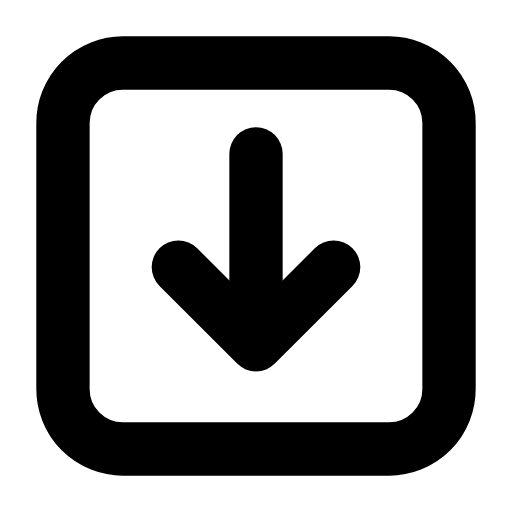
t = 0.00 s
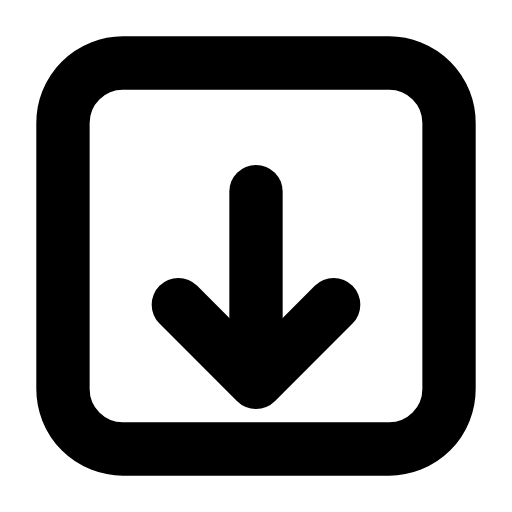
t = 0.21 s
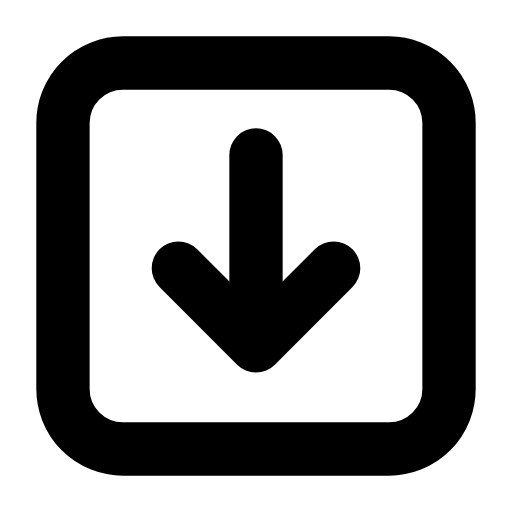
t = 0.46 s
t = 0.68 s: frame unchanged from t = 0.00 s, image omitted
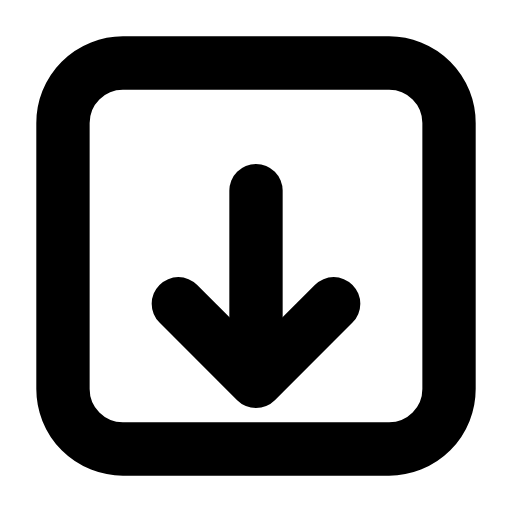
t = 0.96 s
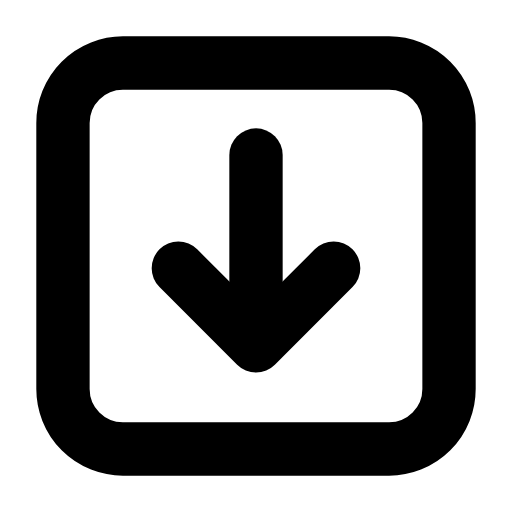
t = 1.17 s

The animated SVG that drew these frames (rendered in a browser with its animation timeline set to each time). Animation: 1 SMIL element (animateTransform=1); one cycle of 1.40 s, repeats indefinitely.

<svg xmlns="http://www.w3.org/2000/svg" width="24" height="24" viewBox="0 0 24 24" fill="none"><g transform="translate(-0.48 -0.48) scale(1.04)"><rect stroke="currentColor" stroke-width="2.404" stroke-linecap="round" stroke-linejoin="round" fill="none" x="3.3" y="3.3" width="17.4" height="17.4" rx="2.7"></rect><g><animateTransform attributeName="transform" type="translate" values="0 0;0 1.7;0 0;0 0;0 1.7;0 0;0 0" keyTimes="0;0.2025;0.45;0.6;0.765;0.9;1" dur="1.4s" repeatCount="indefinite" calcMode="spline" keySplines="0.16 1 0.3 1;0.16 1 0.3 1;0.16 1 0.3 1;0.16 1 0.3 1;0.16 1 0.3 1;0.16 1 0.3 1"/><line stroke="currentColor" stroke-width="2.404" stroke-linecap="round" stroke-linejoin="round" fill="none" x1="12" y1="7.4" x2="12" y2="15.6"></line><path stroke="currentColor" stroke-width="2.404" stroke-linecap="round" stroke-linejoin="round" fill="none" d="M8.5 12.5L12 16L15.5 12.5"></path></g></g></svg>
